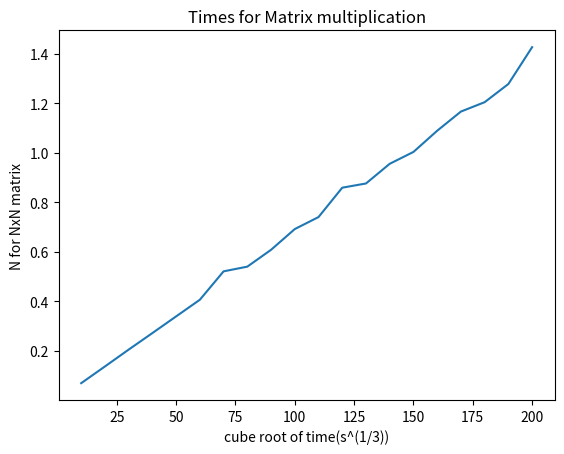
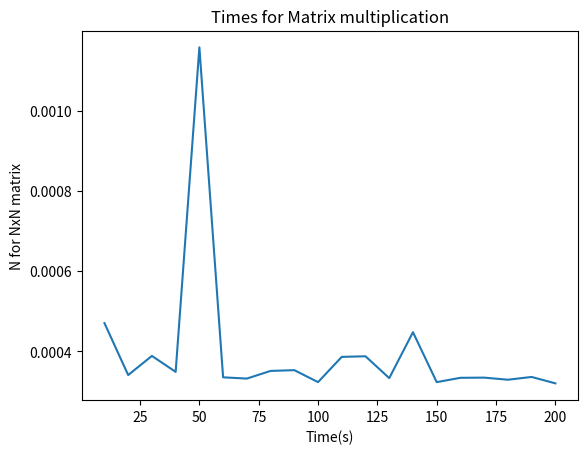

Reproduce these figures in Python, in order.
import numpy as np

# Function to multiply two NxN matrices A and B
def mat_mult(A = None,B = None,N=None):
    
    C = np.zeros([N,N],dtype = float)
    
    for i in range(N):
        for j in range(N):
            for k in range(N):
                C[i,j] += A[i,k]*B[k,j]
                
                
    return C

import time
import matplotlib.pyplot as plt
times_lst = []

#Timing the function for N = 10 to 200
for N in range(0,201,10):

    A = np.ones([N,N])
    B = np.random.randint(10, size=(N, N))



    start = time.time()
    ans = mat_mult(A,B,N)
    end = time.time()
    tme =end - start
    if N != 0:
        
        times_lst.append(tme)
    
#Plotting N vs the cube root of the time
plt.plot(range(10,201,10),np.cbrt(times_lst))

plt.title("Times for Matrix multiplication")
plt.xlabel("cube root of time(s^(1/3))")
plt.ylabel("N for NxN matrix")
plt.savefig("Problem2_NvsTimes")
plt.show()


#Now timing dot function of numpy
times_lst = []
dot_lst = []
for N in range(10,201,10):

    
    
    start = time.time()
    dot_lst.append(np.dot(A,B))
    end = time.time()
    tme =end - start
    times_lst.append(tme)
    
    
plt.plot(range(10,201,10),times_lst)

plt.title("Times for Matrix multiplication")
plt.xlabel("Time(s)")
plt.ylabel("N for NxN matrix")
plt.savefig("Problem2_NvsTimes_dot")
plt.show()
